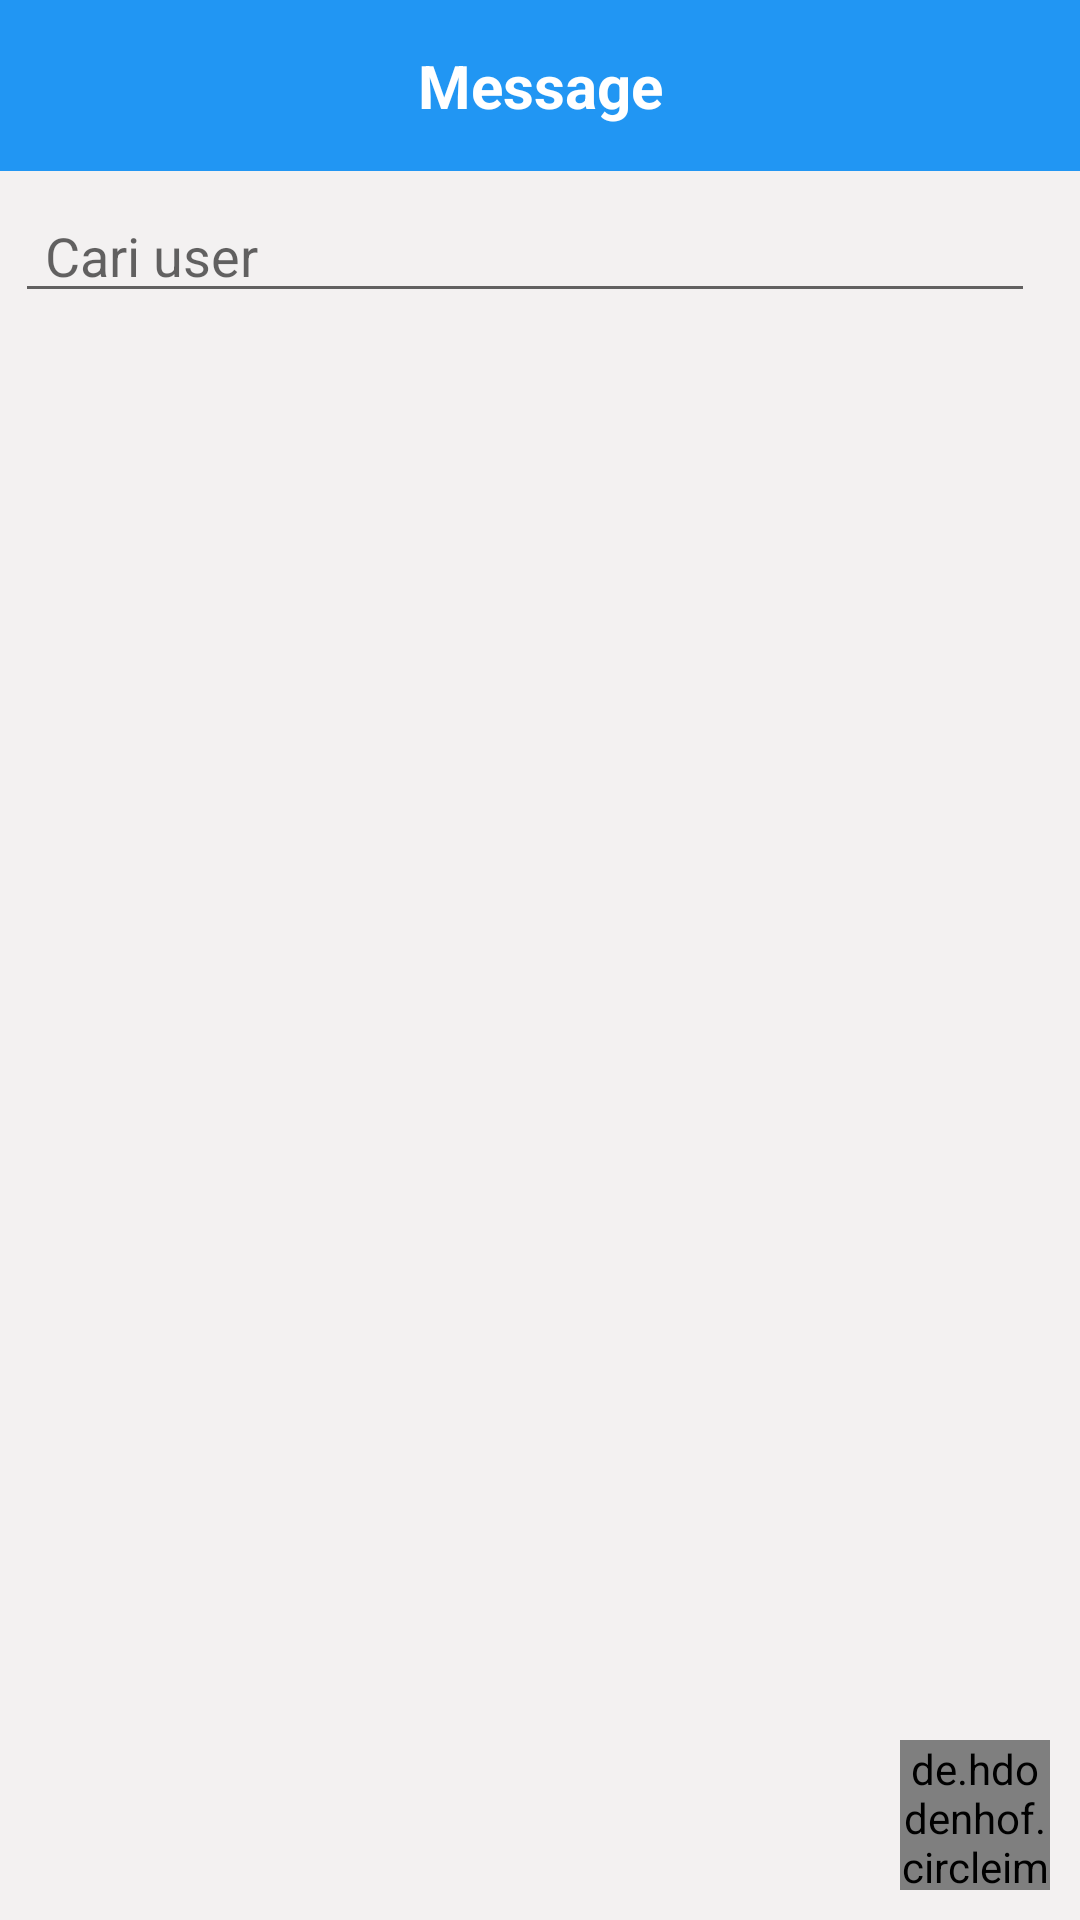

Reconstruct the res/layout file that produces this screen, plus the resources it refers to.
<!-- AndroidManifest.xml: application theme Theme.AdministrationApp -->
<!-- res/layout/message_area_fragment.xml -->
<?xml version="1.0" encoding="utf-8"?>
<RelativeLayout xmlns:android="http://schemas.android.com/apk/res/android"
    android:layout_width="match_parent"
    android:id="@+id/MessageAreaParentView"
    android:layout_height="match_parent"
    xmlns:tools="http://schemas.android.com/tools"
    android:background="@color/light_grey"
    tools:context=".ui.messagearea.MessageAreaFragment">
    <LinearLayout
        android:id="@+id/MessageHeader"
        android:padding="15sp"
        android:background="@color/darker_light_blue"
        android:backgroundTint="@color/light_blue"
        android:layout_width="match_parent"
        android:layout_height="wrap_content">
        <TextView
            android:textAlignment="center"
            android:textColor="@color/white"
            android:textStyle="bold"
            android:textSize="20sp"
            android:text="Message"
            android:layout_width="match_parent"
            android:layout_height="wrap_content"/>
    </LinearLayout>

    <LinearLayout
        android:orientation="vertical"
        android:layout_below="@+id/MessageHeader"
        android:layout_width="match_parent"
        android:layout_height="wrap_content">
        <LinearLayout
            android:padding="5dp"
            android:orientation="horizontal"
            android:layout_width="match_parent"
            android:layout_height="wrap_content">
            <com.google.android.material.textfield.TextInputEditText
                android:layout_width="340dp"
                android:paddingLeft="10sp"
                android:id="@+id/MessageAreaInputSearch"
                android:hint="Cari user"
                android:layout_marginRight="10dp"
                android:layout_height="wrap_content"/>
            <Button
                android:background="@color/infisible"
                android:foreground="@drawable/ic_baseline_search_24"
                android:id="@+id/MessageAreaSearchBtn"
                android:layout_width="50dp"
                android:layout_height="50dp"/>
        </LinearLayout>

        <androidx.recyclerview.widget.RecyclerView
            android:id="@+id/MessageAreaRecycleView"
            android:layout_width="match_parent"
            android:layout_height="match_parent"/>
    </LinearLayout>

    <de.hdodenhof.circleimageview.CircleImageView
        android:layout_width="50dp"
        android:layout_height="50dp"
        android:layout_marginBottom="10dp"
        android:layout_marginRight="10dp"
        android:layout_alignParentBottom="true"
        android:layout_alignParentEnd="true"
        android:src="@color/light_blue" />
</RelativeLayout>
<!-- resources referenced by this layout -->
<resources>
  <color name="darker_light_blue">#287DC1</color>
  <color name="infisible">#00FFFFFF</color>
  <color name="light_blue">#2196F3</color>
  <color name="light_grey">#A4ECE9E9</color>
  <color name="white">#FFFFFFFF</color>
  <style name="Theme.AdministrationApp" parent="Theme.MaterialComponents.Light.NoActionBar">
          
          <item name="colorPrimary">@color/light_blue</item>
          <item name="colorPrimaryVariant">@color/darker_light_blue</item>
          <item name="colorOnPrimary">@color/white</item>
          
          <item name="colorSecondary">@color/teal_200</item>
          <item name="colorSecondaryVariant">@color/teal_700</item>
          <item name="colorOnSecondary">@color/black</item>
          
          <item name="android:statusBarColor" tools:targetApi="l">?attr/colorPrimaryVariant</item>
          
      </style>
  <color name="teal_200">#FF03DAC5</color>
  <color name="teal_700">#FF018786</color>
  <color name="black">#FF000000</color>
</resources>
